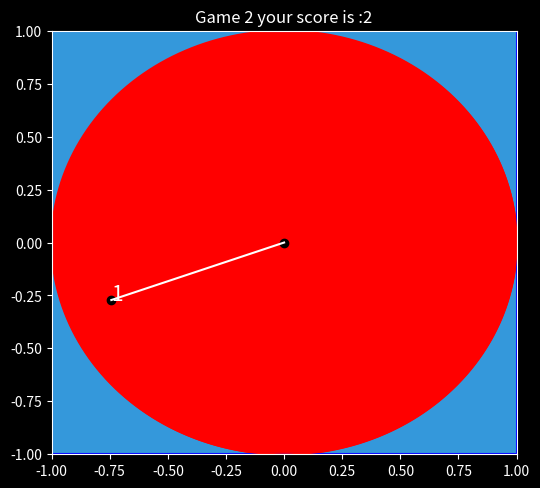

Reproduce this figure in Python. (Note: this script raises an exception after producing the figure.)
#100% programmable by Belhaj Ayman MPSI2
#the idea is inspirated by 3brown1blue and his video about this subject
#! those esperance E[s] in this animation converge slowly to exp(pi/4)
#all animation is dynamique
#n men how much game you wanna play
#enjoy the Game
#Import library
import matplotlib.pyplot as plt
import numpy as np
import random as rd
import math as mt
#configuration
plt.style.use('dark_background')
time_animation1=0.000001
color=['#3498db','#9b59b6','#2ecc71','#e74c3c','#f1c40f','#22a6b3','#34495e']
second=1
second2=0.001
#some prequeris
def create_rectangle():
    x=[-1,1,1,-1,-1]
    y=[1,1,-1,-1,1]
    return x,y
def create_cercle_radius(k):
    c0=[k*np.cos(i) for i in np.arange(0,2*np.pi,0.01)]
    l0=[k*np.sin(i) for i in np.arange(0,2*np.pi,0.01)]
    return c0,l0
def mean_value(l):
    s=0
    g=0
    for i in range(len(l)):
        s+=l[i]*(i+1)
        g+=l[i]
    return s/g
def mean_value_score(l):
    s=0
    for i in range(len(l)):
        s+=l[i]
    return s/len(l)
#algorithme to get score
def score():
    s=1
    r=[1]
    h=[]
    for i in range(100):
        x=rd.uniform(-1,1)
        y=rd.uniform(-1,1)
        h.append(mt.sqrt(x**2 + y**2))
        if (h[len(h)-1])**2<=(r[len(r)-1])**2:
            r.append(mt.sqrt(r[len(r)-1]**2-h[len(h)-1]**2))
            s+=1
        else:
            break
    return s
#calcule of esperence of score E[s]
def lim_frequen(n):
    l=[]
    s=0
    for i in range(1,n+1):
        s=score()
        l.append(s)
    return mean_value_score(l)
#animation of simulation of dart game in higher dimension
def figi(n):
    plt.figure('Dart',[6,5.5])
    m=[]
    for l in range(1,n+1): 
        s=1
        r=[1]
        h=[]
        data=[]
        plt.xlim(-1,1)
        plt.ylim(-1,1)
        Rect=plt.plot(create_rectangle()[0],create_rectangle()[1],color='blue')
        Rext_fill=plt.fill_between(create_rectangle()[0],create_rectangle()[1],color=color[0])
        Cerc,=plt.plot(create_cercle_radius(1)[0],create_cercle_radius(1)[1],color='red')
        Cerc_fill=plt.fill_between(create_cercle_radius(1)[0],create_cercle_radius(1)[1],color='red')
        plt.plot(0,0,'ro',color='black')
        plt.title('Game '+str(l)+' your score is :'+str(s))
        plt.pause(second)
        ax = plt.gca()
        for i in range(10):
            x=rd.uniform(-1,1)
            y=rd.uniform(-1,1)
            data.append((x,y))
            h.append(mt.sqrt(x**2 + y**2))#
            plt.plot(x,y,'ro',color='black')
            plt.text(x,y,i+1,color='white',fontsize=15)
            if h[len(h)-1]<=r[len(r)-1]:
                s+=1
                
                plt.title('Game '+str(l)+' your score is :'+str(s))
                
                plt.pause(second)
                line,=plt.plot([0,x],[0,y],color='white')
                plt.pause(second)
                '''
                if y==0:
                    eq,=plt.plot([x,x],[-1,1])
                else:
                    #eq,=plt.plot([-1,1],[get_equation(x,y,-1),get_equation(x,y,1)],color='white')
                    eq,=plt.plot(get_cordinate_eq(x,y,r[len(r)-1])[0],get_cordinate_eq(x,y,r[len(r)-1])[1],'ro',color='pink')'''
                r.append(mt.sqrt(r[len(r)-1]**2-h[len(h)-1]**2))#
                plt.pause(second)
                ax.lines.remove(line)
                #ax.lines.remove(eq)
                plt.pause(second)
                #ax.lines.remove(Cerc)
                Cerc_fill.remove()
                Cerc,=plt.plot(create_cercle_radius(r[len(r)-1])[0],create_cercle_radius(r[len(r)-1])[1],color='red')
                Cerc_fill=plt.fill_between(create_cercle_radius(r[len(r)-1])[0],create_cercle_radius(r[len(r)-1])[1],color='red')
                plt.pause(second)
                
            else:
                break
            
            plt.title('Game over your score is :'+str(s))
                
        m.append(s)
        print(m)        
        plt.pause(1)
        
        if l<n:
            plt.pause(1)
            plt.clf()
    plt.title(' your best score is'+ str(max(m)))
    plt.pause(1)
    plt.show()
#animation 1 of score and esperance E[s]
def lim_frequen_animation(n):
        plt.figure('Dart',[12,5.5])
        s=0
        x=[]
        y=[]
        z=[]
        sl=[0,0,0,0,0,0]
        
        for i in range(1,n+1):
            a=plt.subplot(1,2,1)
            l=score()
            s+=l
            z.append(s/i)
            sl[l-1]+=1
            sm=[(sl[k]/i)*100 for k in range(len(sl))]
            x.append(i)
            y.append(mean_value(sm))
            plt.title('E[s]='+str(s/i))
            plt.bar(i,l,align='edge',width=1,ec='black',color=color[l-1])
            plt.ylabel("Score")
            plt.xlabel('Game')
            b=plt.subplot(1,2,2)
            plt.title('Ecart='+str(mt.exp(mt.pi/4) - (mean_value(sm))))
            plt.plot(x,y,color=color[4])
            
            #plt.ylim(0,6)
            #plt.plot(x,z,color=color[4])
            plt.ylabel("E[s]")
            plt.xlabel('Game')
            plt.plot(x,[mt.exp(mt.pi/4) for k in range(1,i+1)],color='#e74c3c')
            plt.pause(time_animation1)
        plt.show()
#animation 2 of score and esperance E[s]
def scare(n):

    plt.figure('Dart',[12,5.5])
    sl=[0,0,0,0,0,0,0]
    x=[]
    y=[]
    ax  = plt.subplot()
    for i in range(1,n+1):
        x.append(i)
        l=score()
        sl[l-1]+=1
        sm=[(sl[k]/i)*100 for k in range(len(sl))]
        plt.subplot(1,2,1)
        plt.bar([1,2,3,4,5,6,7],sm,align='center',width=1,ec='black',color=color[1:7])
        plt.ylim(0,100)
        plt.xlabel('score')
        plt.ylabel("frequence d'apparence")
        plt.title('#Game:' + str(i)+' E[s]='+ str(mean_value(sm)) +' Last Score='+str(l))
        plt.subplot(1,2,2)
        y.append(mean_value(sm))
        plt.plot(x,y)
        plt.plot(x,[mt.exp(mt.pi/4) for k in range(1,i+1)],color='#e74c3c')
        plt.ylabel('E[s]')
        plt.xlabel('Games')
        plt.title('#Game:' + str(i)+' Ecart='+ str(mt.exp(mt.pi/4)-mean_value(sm)))
        plt.pause(time_animation1)
        if i<n:
            plt.clf()
    plt.show()
#animation of score and the ecart between exp(pi/4) and E[s] the esperance
def Ecart(n):
    plt.figure('Dart',[12,5.5])
    sl=[0,0,0,0,0,0,0,0]
    x=[]
    y=[]
    ax  = plt.subplot()
    for i in range(1,n+1):
        x.append(i)
        l=score()
        sl[l-1]+=1
        sm=[(sl[k]/i)*100 for k in range(len(sl))]
        plt.subplot(1,2,1)
        plt.bar([1,2,3,4,5,6,7,8],sm,align='center',width=1,ec='black',color=color[1:7])
        plt.ylim(0,100)
        plt.xlabel('score')
        plt.ylabel("frequence d'apparence")
        plt.title('#Game:' + str(i)+' E[s]='+ str(mean_value(sm)) +' Last Score='+str(l))
        plt.subplot(1,2,2)
        y.append(mt.exp(mt.pi/4)-mean_value(sm))
        plt.plot(x,y)
        plt.axhline(color = '#e74c3c')
        plt.ylabel('Ecart')
        plt.xlabel('Games')
        plt.title('#Game:' + str(i)+' Ecart='+str(mt.exp(mt.pi/4)-mean_value(sm)))
        plt.pause(time_animation1)
        if i<n:
            plt.clf()
    plt.show()
#here some example to use one by one 
#scare(1000)
#Ecart(100)
#lim_frequen_animation(30)
figi(3)
#print(lim_frequen(100000))